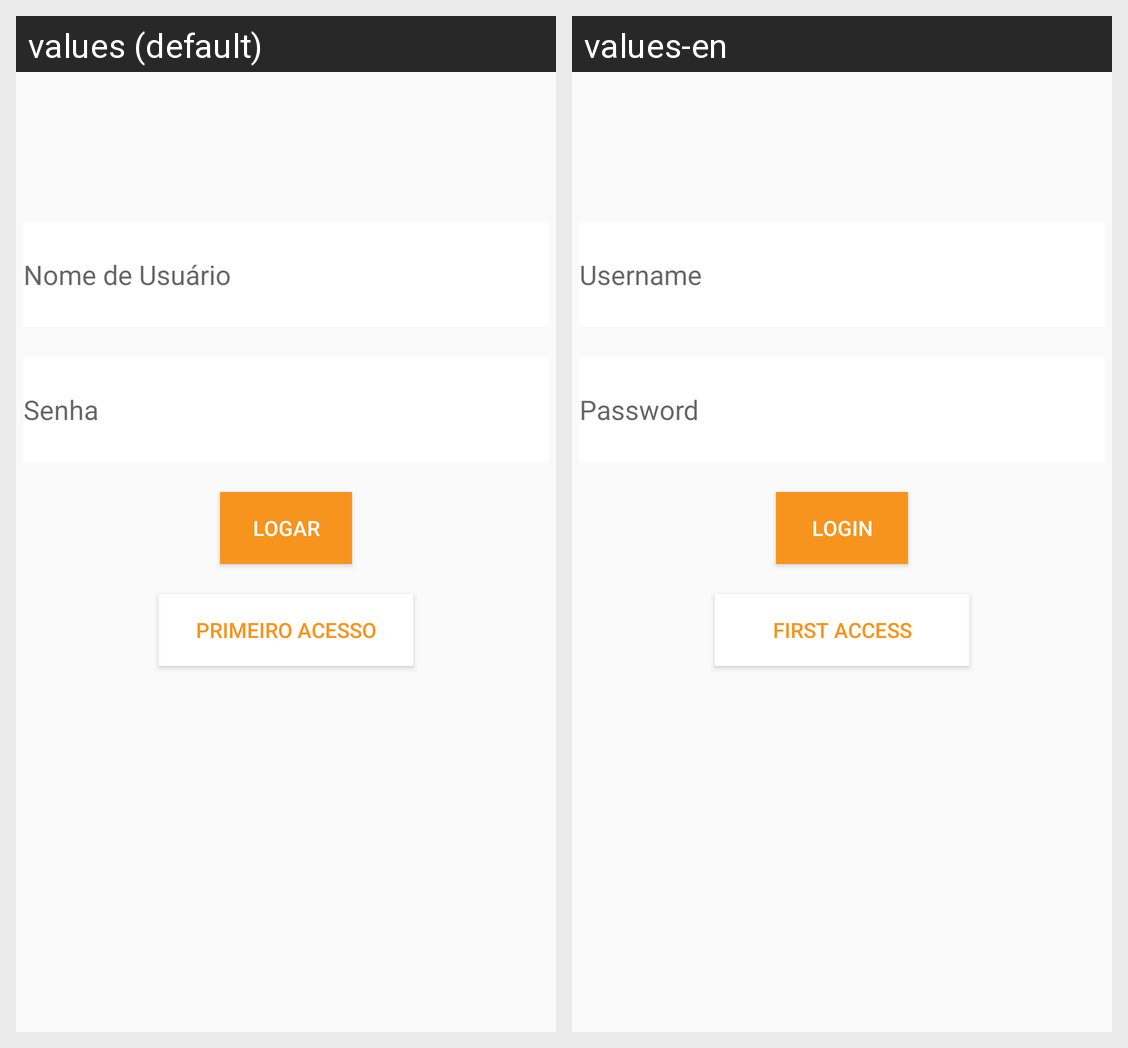

Here is an Android app screen in its default locale and in the app's own translations. Write out the translated-string differences for the strings that appear on this screen.
Android screen res/layout/activity_login.xml rendered under 2 locales, left to right: values (default), values-en. Device: Nexus 5 (rendered at 1080×1920; each locale shown at half size, 540×960, under a caption strip naming it); theme AppTheme.
Strings drawn on this screen, with the default value and each locale's value (text and hints the layout hard-codes, and strings that could not be matched under every locale, appear in the picture but are not listed):

nome_de_usu_rio
  values: Nome de Usuário
  values-en: Username

senha
  values: Senha
  values-en: Password

logar
  values: Logar
  values-en: Login

primeiro_acesso
  values: Primeiro Acesso
  values-en: First Access
